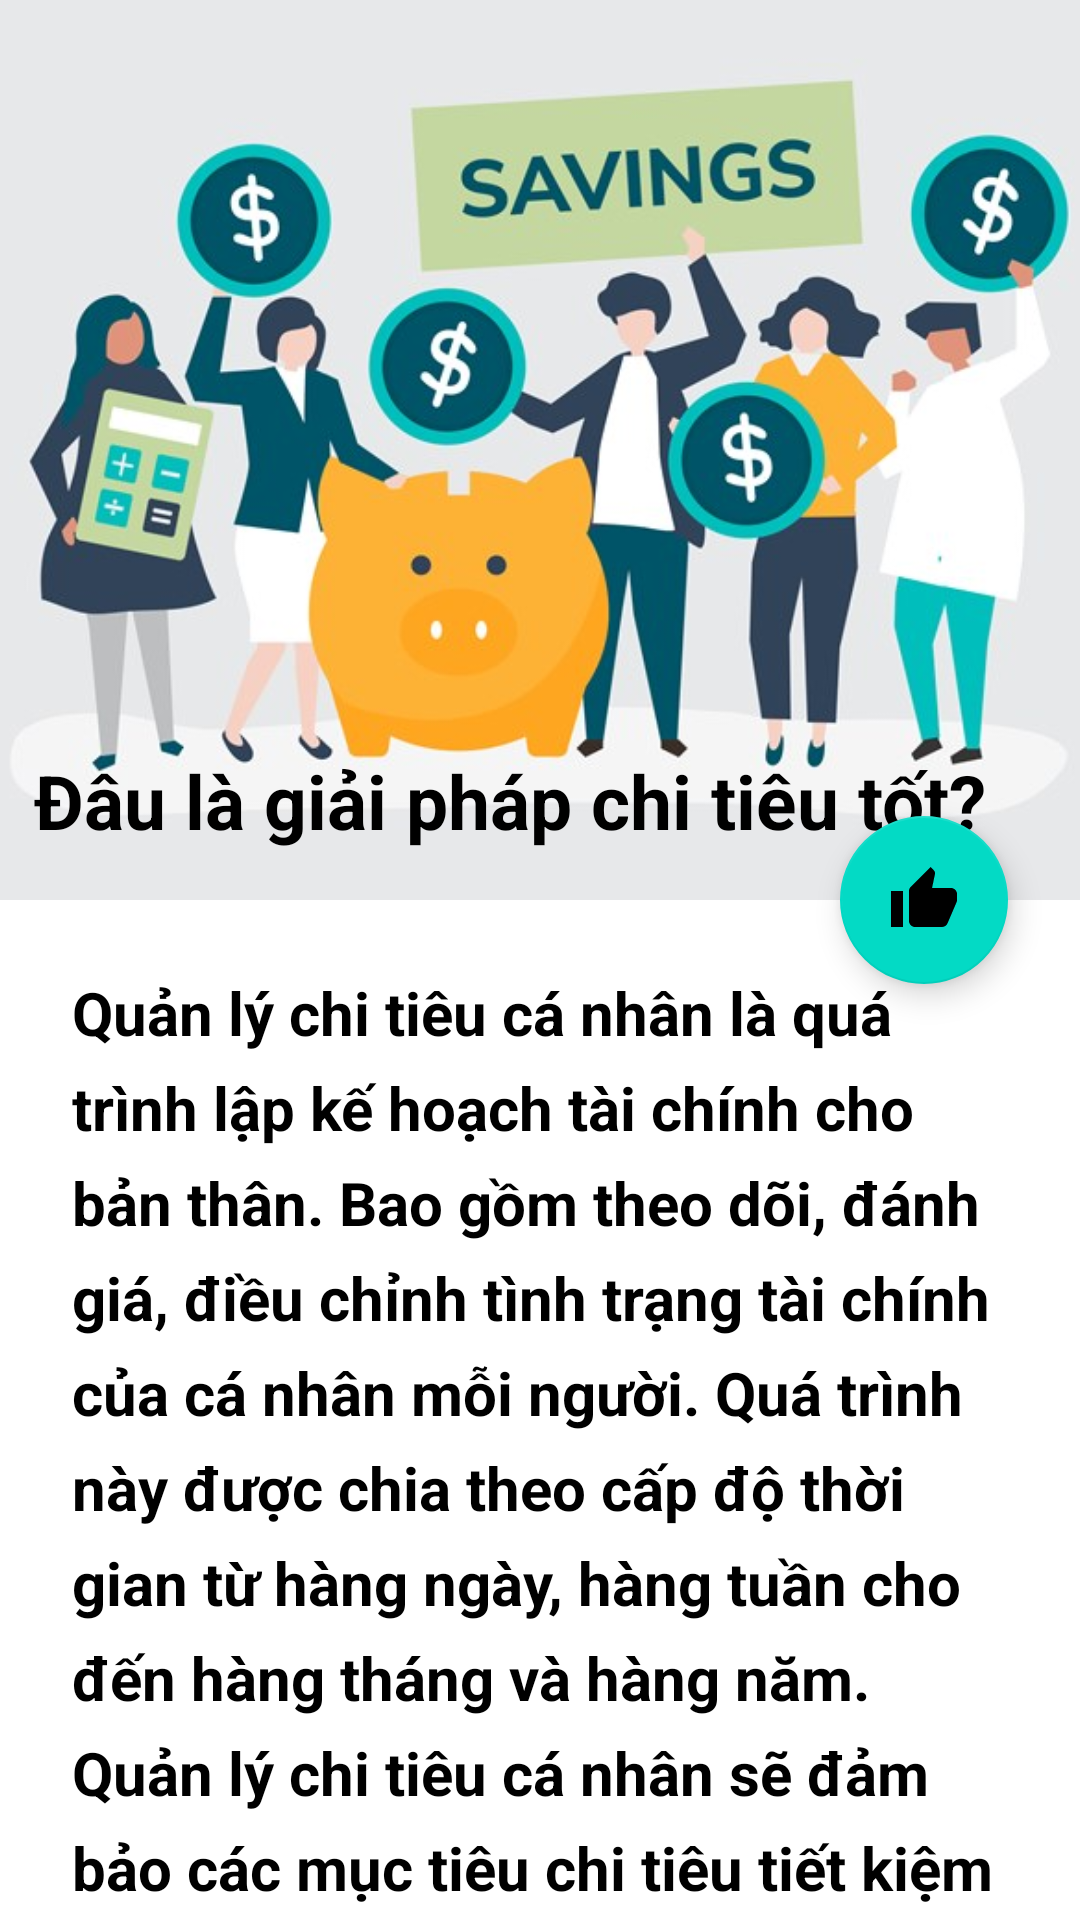

Layout XML and referenced resources for this Android screen:
<!-- AndroidManifest.xml: application theme Theme.AsmMob202 -->
<!-- res/layout/trangchu_fragment.xml -->
<?xml version="1.0" encoding="utf-8"?>
<androidx.coordinatorlayout.widget.CoordinatorLayout
    xmlns:android="http://schemas.android.com/apk/res/android"
    xmlns:app="http://schemas.android.com/apk/res-auto"
    android:layout_width="match_parent"
    android:layout_height="match_parent"
    android:background="@android:color/background_light"
    android:fitsSystemWindows="true"
    android:orientation="vertical"
    android:id="@+id/coordinator">

    <com.google.android.material.appbar.AppBarLayout
        android:id="@+id/main.appbar"
        android:layout_width="match_parent"
        android:layout_height="300dp"
        android:theme="@style/ThemeOverlay.AppCompat.Dark.ActionBar"
        android:fitsSystemWindows="true">

        <com.google.android.material.appbar.CollapsingToolbarLayout
            android:id="@+id/main.collapsing"
            android:layout_width="match_parent"
            android:layout_height="match_parent"
            app:layout_scrollFlags="scroll|exitUntilCollapsed"
            android:fitsSystemWindows="true"
            app:contentScrim="?attr/colorPrimary"
            app:expandedTitleMarginStart="48dp"
            app:expandedTitleMarginEnd="64dp">

            <ImageView
                android:id="@+id/main.backdrop"
                android:layout_width="match_parent"
                android:layout_height="match_parent"
                android:fitsSystemWindows="true"
                android:scaleType="centerCrop"
                android:src="@drawable/trangchu"
                app:layout_collapseMode="parallax" />

            <TextView
                android:text="@string/title"
                android:textColor="@color/black"
                android:textSize="25sp"
                android:textStyle="bold"
                android:layout_width="match_parent"
                android:layout_height="wrap_content"
                android:layout_marginTop="250dp"
                android:layout_marginRight="20dp"
                android:gravity="center_horizontal"/>

            <androidx.appcompat.widget.Toolbar
                android:id="@+id/main.toolbar"
                android:layout_width="match_parent"
                android:layout_height="?attr/actionBarSize"
                app:popupTheme="@style/ThemeOverlay.AppCompat.Light"
                app:layout_collapseMode="pin" />
        </com.google.android.material.appbar.CollapsingToolbarLayout>
    </com.google.android.material.appbar.AppBarLayout>


    <androidx.core.widget.NestedScrollView
        android:layout_width="match_parent"
        android:layout_height="match_parent"
        app:layout_behavior="@string/appbar_scrolling_view_behavior">

        <TextView
            android:layout_width="match_parent"
            android:layout_height="wrap_content"
            android:lineSpacingExtra="8dp"
            android:padding="24dp"
            android:text="@string/mucdich"
            android:textColor="@color/black"
            android:textSize="20sp"
            android:textStyle="bold" />

    </androidx.core.widget.NestedScrollView>

    <com.google.android.material.floatingactionbutton.FloatingActionButton
        android:layout_height="wrap_content"
        android:layout_width="wrap_content"
        android:layout_margin="24dp"
        android:src="@drawable/ic_thumb"
        app:layout_anchor="@id/main.appbar"
        app:layout_anchorGravity="bottom|right|end"
        android:id="@+id/like"/>
</androidx.coordinatorlayout.widget.CoordinatorLayout>
<!-- resources referenced by this layout -->
<resources>
  <color name="black">#FF000000</color>
  <!-- drawable ic_thumb (drawable) -->
  <vector android:height="30dp" android:tint="#A61F33"
      android:viewportHeight="24" android:viewportWidth="24"
      android:width="30dp" xmlns:android="http://schemas.android.com/apk/res/android">
      <path android:fillColor="@android:color/white" android:pathData="M1,21h4L5,9L1,9v12zM23,10c0,-1.1 -0.9,-2 -2,-2h-6.31l0.95,-4.57 0.03,-0.32c0,-0.41 -0.17,-0.79 -0.44,-1.06L14.17,1 7.59,7.59C7.22,7.95 7,8.45 7,9v10c0,1.1 0.9,2 2,2h9c0.83,0 1.54,-0.5 1.84,-1.22l3.02,-7.05c0.09,-0.23 0.14,-0.47 0.14,-0.73v-2z"/>
  </vector>
  <!-- drawable trangchu: jpg bitmap (drawable, 51518 bytes) -->
  <string name="mucdich">Quản lý chi tiêu cá nhân là quá trình lập kế hoạch tài chính cho bản thân. Bao gồm theo dõi, đánh giá, điều chỉnh tình trạng tài chính của cá nhân mỗi người. Quá trình này được chia theo cấp độ thời gian từ hàng ngày, hàng tuần cho đến hàng tháng và hàng năm.
      Quản lý chi tiêu cá nhân sẽ đảm bảo các mục tiêu chi tiêu tiết kiệm trong dài hạn và giúp bạn hạn chế các rủi ro tài chính do tác động bên ngoài. Quản lý chi tiêu cá nhân bao gồm:
      Khả năng lập kế hoạch tiêu dùng,
      Lên kế hoạch tiết kiệm,
      Đầu tư bảo hiểm,
      Đầu tư và quản lý rủi ro trong tương lai.</string>
  <string name="title">
          Đâu là giải pháp chi tiêu tốt?
      </string>
  <style name="Theme.AsmMob202" parent="Theme.MaterialComponents.DayNight.NoActionBar">
          
          <item name="colorPrimary">@color/purple_500</item>
          <item name="colorPrimaryVariant">@color/purple_700</item>
          <item name="colorOnPrimary">@color/white</item>
          
          <item name="colorSecondary">@color/teal_200</item>
          <item name="colorSecondaryVariant">@color/teal_700</item>
          <item name="colorOnSecondary">@color/black</item>
          
          <item name="android:statusBarColor" tools:targetApi="l">?attr/colorPrimaryVariant</item>
          
      </style>
  <color name="purple_500">#FF6200EE</color>
  <color name="purple_700">#FF3700B3</color>
  <color name="white">#FFFFFFFF</color>
  <color name="teal_200">#FF03DAC5</color>
  <color name="teal_700">#FF018786</color>
</resources>
